6-way image classification set "piece_types_contrast" from GitHub (AlexPetrusca/ShutterMate_ML); label vocabulary: bishop, king, knight, pawn, queen, rook.

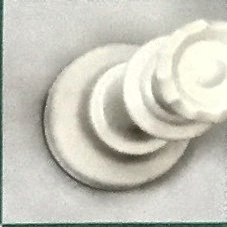
Label: queen

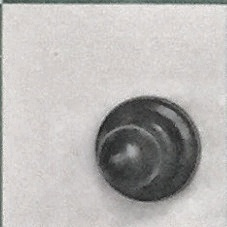
Label: pawn

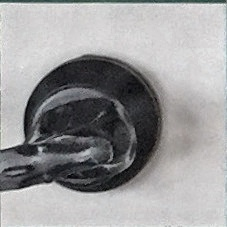
Label: knight

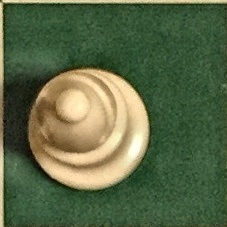
Label: bishop

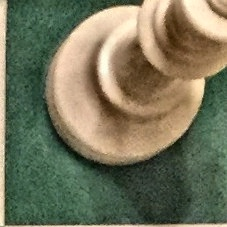
Label: king

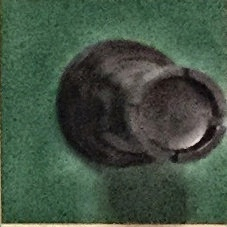
Label: rook
